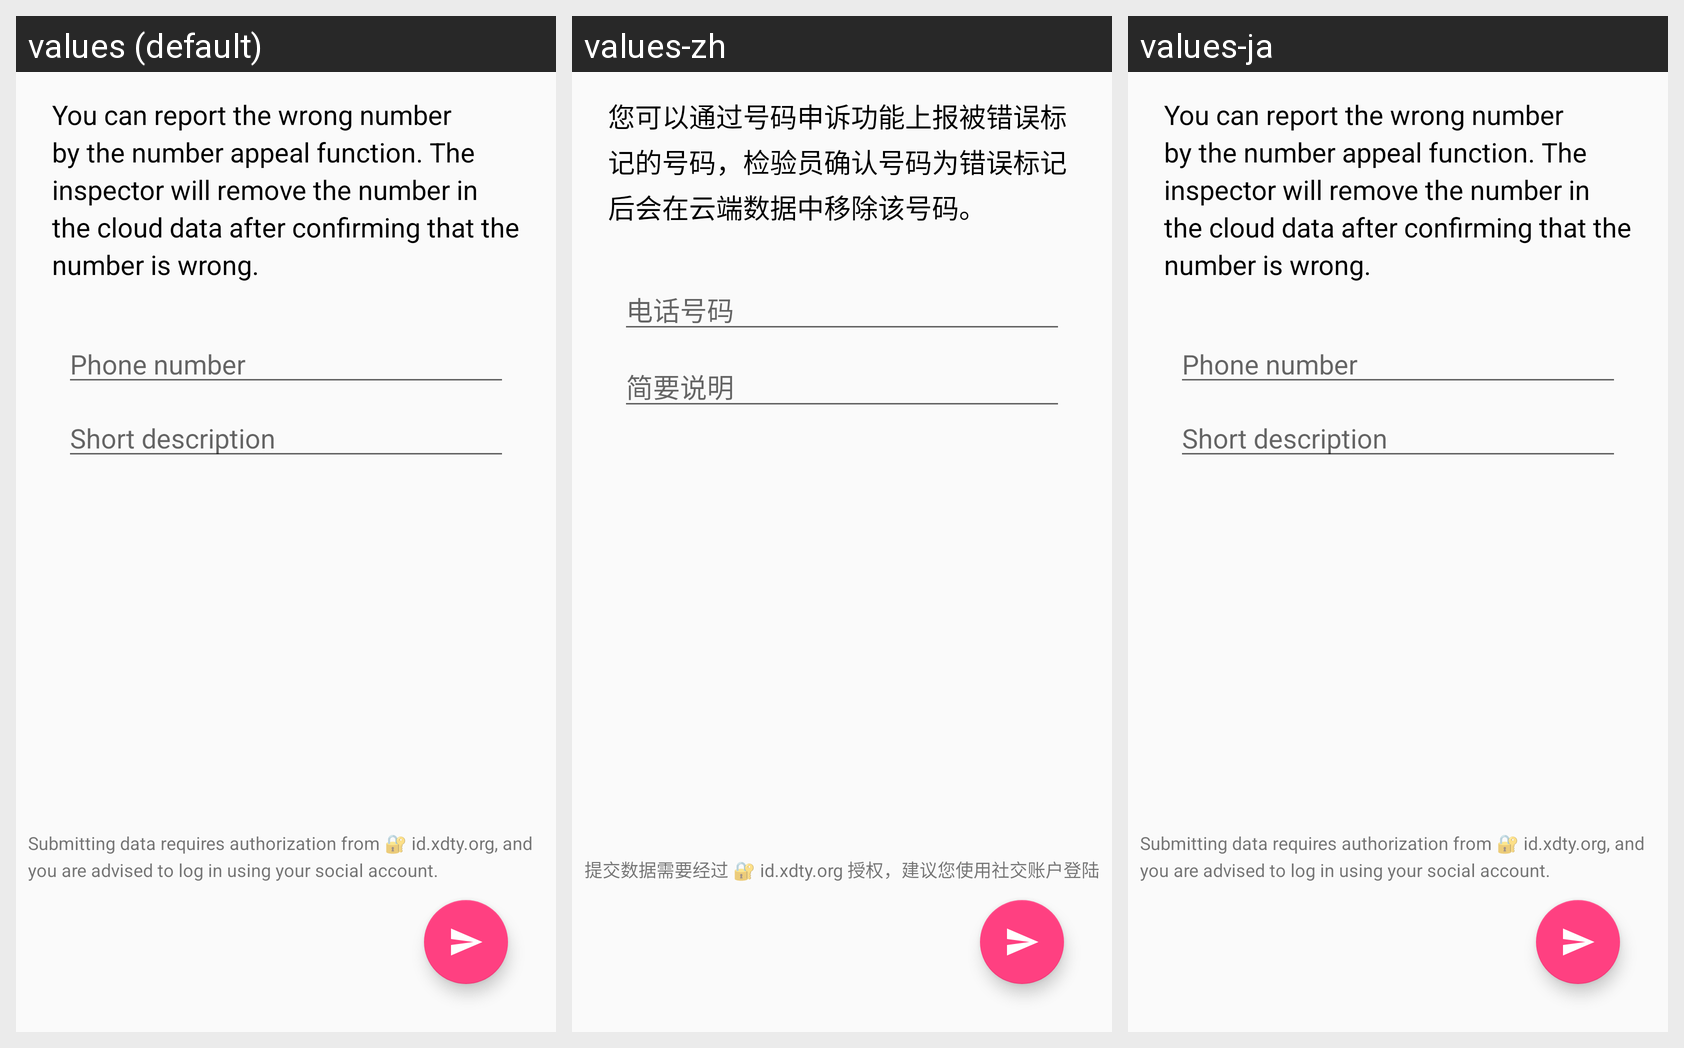

This grid shows one Android layout under several languages. Give, for every string resource on the screen, its name, the default text and each shown locale's text.
Android screen res/layout/activity_appeal.xml rendered under 3 locales, left to right: values (default), values-zh, values-ja. Device: Nexus 5 (rendered at 1080×1920; each locale shown at half size, 540×960, under a caption strip naming it); theme AppTheme.
Strings drawn on this screen, with the default value and each locale's value (text and hints the layout hard-codes, and strings that could not be matched under every locale, appear in the picture but are not listed):

number_appeal_description
  values: You can report the wrong number by the number appeal function. The inspector will remove the number in the cloud data after confirming that the number is wrong.
  values-zh: 您可以通过号码申诉功能上报被错误标记的号码，检验员确认号码为错误标记后会在云端数据中移除该号码。
  values-ja: You can report the wrong number by the number appeal function. The inspector will remove the number in the cloud data after confirming that the number is wrong.  [not translated; the default value is used]

phone_number
  values: Phone number
  values-zh: 电话号码
  values-ja: Phone number  [not translated; the default value is used]

description
  values: Short description
  values-zh: 简要说明
  values-ja: Short description  [not translated; the default value is used]

number_appeal_prompt
  values: Submitting data requires authorization from 🔐 id.xdty.org, and you are advised to log in using your social account.
  values-zh: 提交数据需要经过 🔐 id.xdty.org 授权，建议您使用社交账户登陆
  values-ja: Submitting data requires authorization from 🔐 id.xdty.org, and you are advised to log in using your social account.  [not translated; the default value is used]
